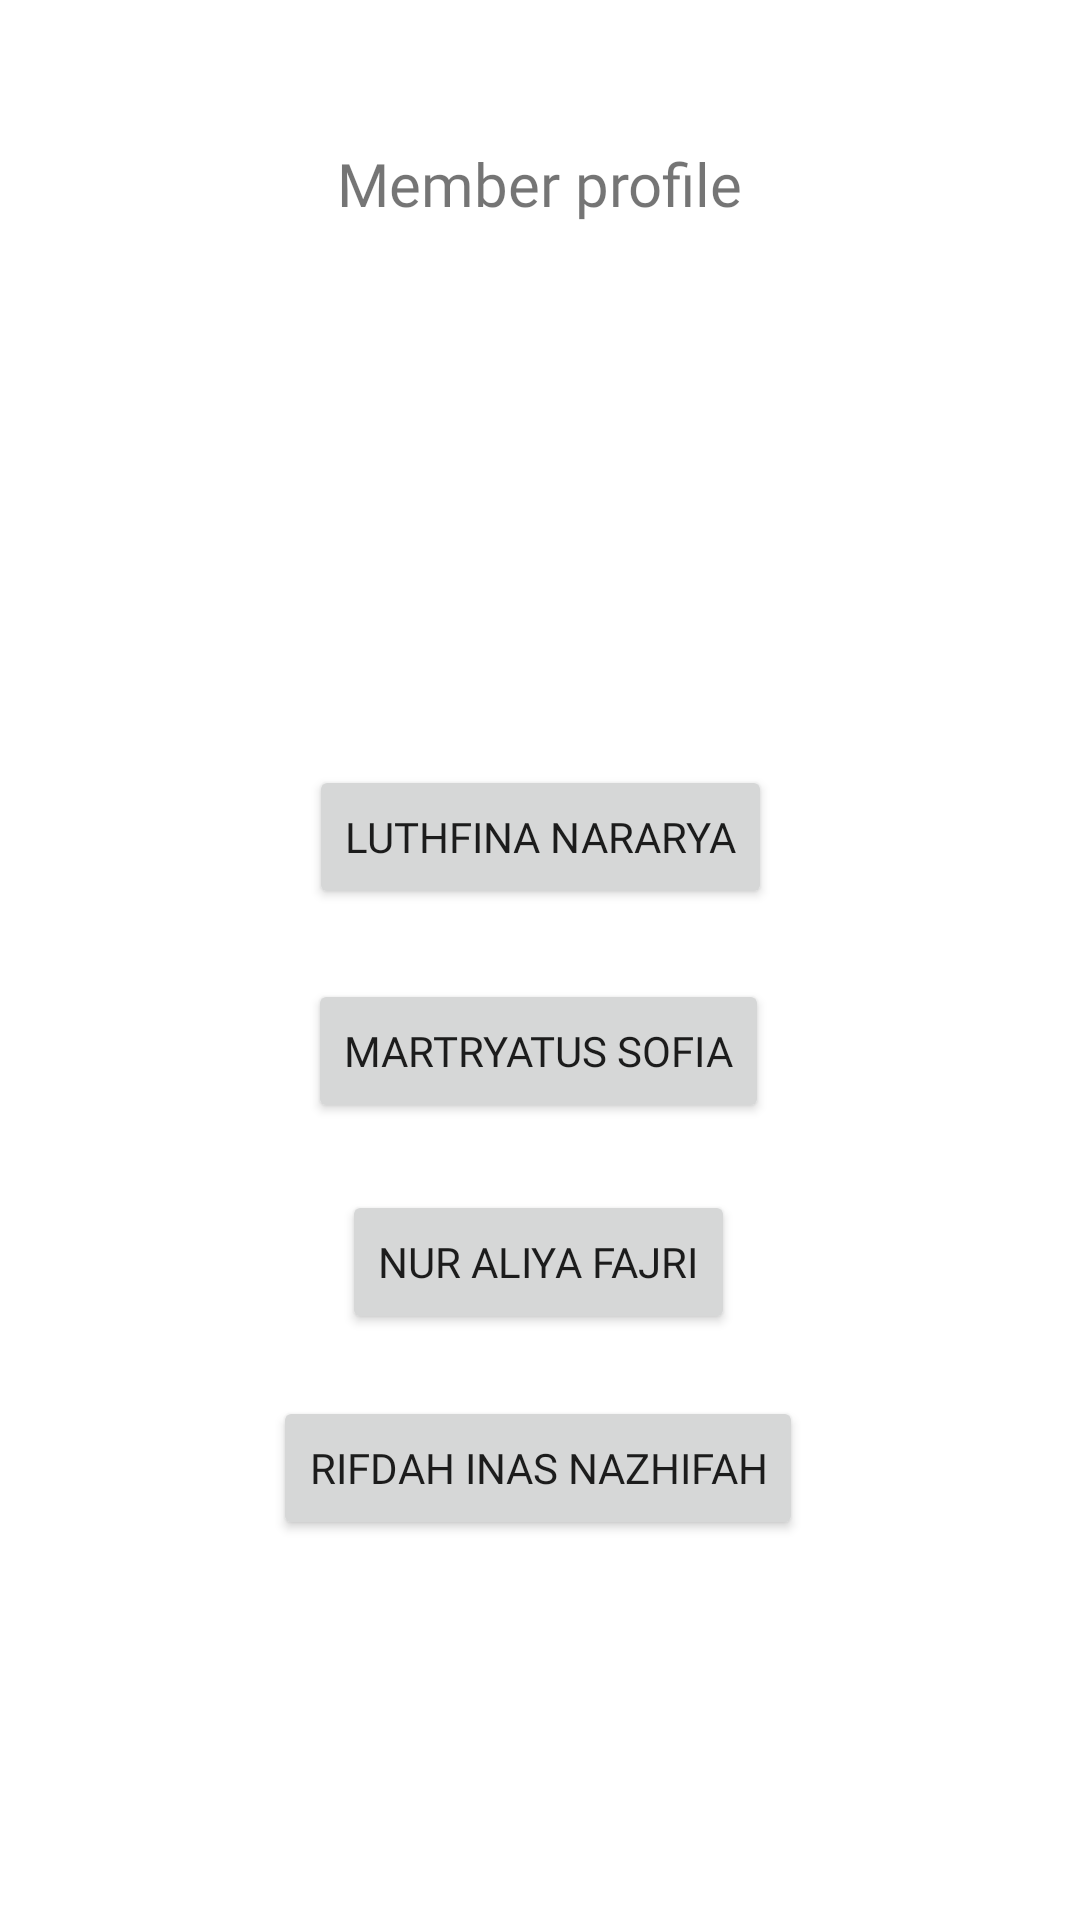

Android layout source for this screen:
<!-- AndroidManifest.xml: application theme Theme.Kelompok3 -->
<!-- res/layout/home.xml -->
<?xml version="1.0" encoding="utf-8"?>
<androidx.constraintlayout.widget.ConstraintLayout xmlns:android="http://schemas.android.com/apk/res/android"
    xmlns:app="http://schemas.android.com/apk/res-auto"
    xmlns:tools="http://schemas.android.com/tools"
    android:layout_width="match_parent"
    android:layout_height="match_parent">

    <TextView
        android:id="@+id/ImageViewuser"
        android:layout_width="wrap_content"
        android:layout_height="wrap_content"
        android:fontFamily="@font/poppins"
        android:text="Member profile"
        android:textSize="20sp"
        app:layout_constraintBottom_toBottomOf="parent"
        app:layout_constraintEnd_toEndOf="parent"
        app:layout_constraintStart_toStartOf="parent"
        app:layout_constraintTop_toTopOf="parent"
        app:layout_constraintVertical_bias="0.078" />

    <Button
        android:id="@+id/aliya_button"
        android:layout_width="wrap_content"
        android:layout_height="wrap_content"
        android:text="@string/aliya_button"
        android:fontFamily="@font/poppins"
        app:layout_constraintBottom_toBottomOf="parent"
        app:layout_constraintEnd_toEndOf="parent"
        app:layout_constraintHorizontal_bias="0.498"
        app:layout_constraintStart_toStartOf="parent"
        app:layout_constraintTop_toTopOf="parent"
        app:layout_constraintVertical_bias="0.67"/>

    <Button
        android:id="@+id/zhifa_button"
        android:layout_width="wrap_content"
        android:layout_height="wrap_content"
        android:text="RIFDAH INAS NAZHIFAH"
        android:fontFamily="@font/poppins"
        app:layout_constraintBottom_toBottomOf="parent"
        app:layout_constraintEnd_toEndOf="parent"
        app:layout_constraintHorizontal_bias="0.497"
        app:layout_constraintStart_toStartOf="parent"
        app:layout_constraintTop_toTopOf="parent"
        app:layout_constraintVertical_bias="0.786" />

    <Button
        android:id="@+id/fia_button"
        android:layout_width="wrap_content"
        android:layout_height="wrap_content"
        android:text="@string/fia_button"
        android:fontFamily="@font/poppins"
        app:layout_constraintBottom_toBottomOf="parent"
        app:layout_constraintEnd_toEndOf="parent"
        app:layout_constraintHorizontal_bias="0.497"
        app:layout_constraintStart_toStartOf="parent"
        app:layout_constraintTop_toTopOf="parent"
        app:layout_constraintVertical_bias="0.551" />

    <Button
        android:id="@+id/fina_button"
        android:layout_width="wrap_content"
        android:layout_height="wrap_content"
        android:text="@string/fina_button"
        android:fontFamily="@font/poppins"
        app:layout_constraintBottom_toBottomOf="parent"
        app:layout_constraintEnd_toEndOf="parent"
        app:layout_constraintStart_toStartOf="parent"
        app:layout_constraintTop_toTopOf="parent"
        app:layout_constraintVertical_bias="0.431" />

    <ImageView
        android:id="@id/ImageViewuser"
        android:layout_width="120dp"
        android:layout_height="120dp"
        android:src="@drawable/user"
        app:layout_constraintBottom_toBottomOf="parent"
        app:layout_constraintEnd_toEndOf="parent"
        app:layout_constraintHorizontal_bias="0.498"
        app:layout_constraintStart_toStartOf="parent"
        app:layout_constraintTop_toTopOf="parent"
        app:layout_constraintVertical_bias="0.202"
        tools:ignore="MissingConstraints" />

</androidx.constraintlayout.widget.ConstraintLayout>
<!-- resources referenced by this layout -->
<resources>
  <string name="aliya_button">Nur Aliya Fajri</string>
  <string name="fia_button">Martryatus Sofia</string>
  <string name="fina_button">Luthfina Nararya</string>
  <style name="Theme.Kelompok3" parent="Theme.MaterialComponents.DayNight.DarkActionBar">
          
          <item name="colorPrimary">@color/purple_500</item>
          <item name="colorPrimaryVariant">@color/purple_700</item>
          <item name="colorOnPrimary">@color/white</item>
          
          <item name="colorSecondary">@color/teal_200</item>
          <item name="colorSecondaryVariant">@color/teal_700</item>
          <item name="colorOnSecondary">@color/black</item>
          
          <item name="android:statusBarColor" tools:targetApi="l">?attr/colorPrimaryVariant</item>
          
      </style>
  <!-- not gathered from this repository: default colours our renderer supplied (Android Studio template values) -->
  <color name="purple_500">#FF6200EE</color>
  <color name="purple_700">#FF3700B3</color>
  <color name="teal_200">#FF03DAC5</color>
  <color name="teal_700">#FF018786</color>
  <color name="black">#FF000000</color>
  <color name="white">#FFFFFFFF</color>
</resources>
